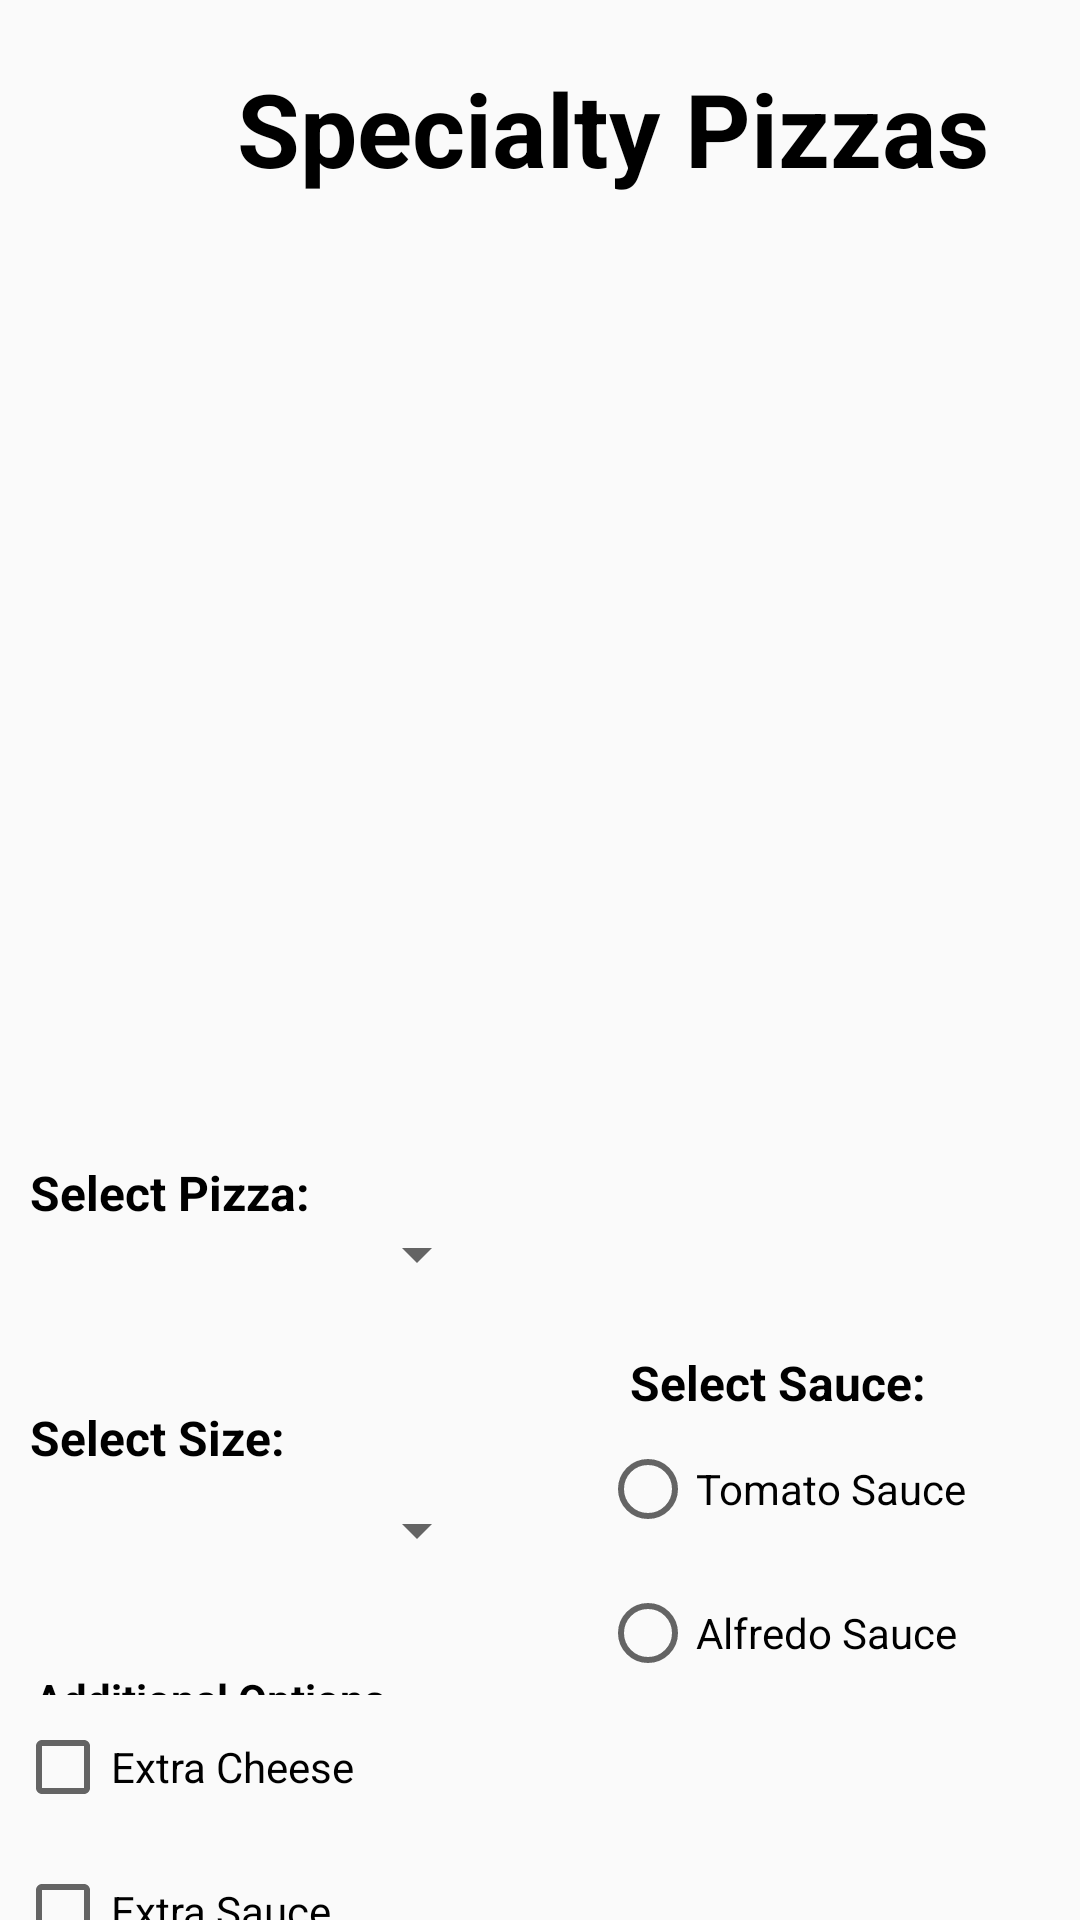

Android layout source for this screen:
<!-- AndroidManifest.xml: activity theme Theme.Rupizzaapp -->
<!-- res/layout/specialtypizzas.xml -->
<?xml version="1.0" encoding="utf-8"?>
<LinearLayout xmlns:android="http://schemas.android.com/apk/res/android"
    android:orientation="vertical"
    android:layout_width="match_parent"
    android:layout_height="match_parent">

    <TextView
        android:id="@+id/textView0"
        android:layout_width="389dp"
        android:layout_height="wrap_content"
        android:text="@string/specialty_pizzas2"
        android:textAlignment="center"
        android:textColor="#000000"
        android:textSize="34sp"
        android:textStyle="bold"
        android:translationX="10dp"
        android:translationY="20dp" />

    <androidx.recyclerview.widget.RecyclerView
        android:id="@+id/specialtyRecycler"
        android:layout_width="401dp"

        android:layout_height="297dp"
        android:translationX="5dp"
        android:translationY="40dp" />

    <RadioButton
        android:id="@+id/tomatoButton"
        android:layout_width="166dp"
        android:layout_height="48dp"
        android:text="@string/tomato_sauce"
        android:translationX="200dp"
        android:translationY="130dp" />

    <RadioButton
        android:id="@+id/alfredoButton"
        android:layout_width="166dp"
        android:layout_height="48dp"
        android:text="@string/alfredo_sauce"
        android:translationX="200dp"
        android:translationY="130dp" />

    <Button
        android:id="@+id/placeOrder"
        android:layout_width="match_parent"
        android:layout_height="wrap_content"
        android:text="@string/place_order2"
        android:translationY="295dp" />

    <TextView
        android:id="@+id/SpecialtyPrice"
        android:layout_width="94dp"
        android:layout_height="wrap_content"
        android:text="@string/price"
        android:textColor="#000000"
        android:textSize="24sp"
        android:textStyle="bold"
        android:translationX="5dp"
        android:translationY="200dp" />

    <EditText
        android:id="@+id/PriceValue"
        android:layout_width="155dp"
        android:layout_height="48dp"
        android:ems="10"
        android:inputType="text"
        android:text="@string/n_a"
        android:translationX="100dp"
        android:translationY="160dp" />

    <TextView
        android:id="@+id/SelectPizza"
        android:layout_width="111dp"
        android:layout_height="wrap_content"
        android:text="@string/select_pizza"
        android:textColor="#000000"
        android:textSize="16sp"
        android:textStyle="bold"
        android:translationX="10dp"
        android:translationY="-180dp" />

    <TextView
        android:id="@+id/textView18"
        android:layout_width="111dp"
        android:layout_height="wrap_content"
        android:text="@string/select_size1"
        android:textColor="#000000"
        android:textSize="16sp"
        android:textStyle="bold"
        android:translationX="10dp"
        android:translationY="-120dp" />

    <TextView
        android:id="@+id/SelectSauce"
        android:layout_width="112dp"
        android:layout_height="wrap_content"
        android:text="@string/select_sauce"
        android:textColor="#000000"
        android:textSize="16sp"
        android:textStyle="bold"
        android:translationX="210dp"
        android:translationY="-160dp" />

    <TextView
        android:id="@+id/Options"
        android:layout_width="130dp"
        android:layout_height="wrap_content"
        android:text="@string/additional_options"
        android:textAlignment="center"
        android:textAllCaps="false"
        android:textColor="#000000"
        android:textStyle="bold"
        android:translationX="5dp"
        android:translationY="-75dp" />

    <CheckBox
        android:id="@+id/extraCheeseCheckbox"
        android:layout_width="130dp"
        android:layout_height="48dp"
        android:text="@string/extra_cheese"
        android:translationX="5dp"
        android:translationY="-75dp" />

    <CheckBox
        android:id="@+id/extraSauceCheckbox"
        android:layout_width="130dp"
        android:layout_height="48dp"
        android:text="@string/extra_sauce"
        android:translationX="5dp"
        android:translationY="-75dp" />

    <Spinner
        android:id="@+id/SelectSizeSpinner"
        android:layout_width="158dp"
        android:layout_height="48dp"
        android:translationX="5dp"
        android:translationY="-250dp" />

    <Spinner
        android:id="@+id/spinnerPizzaTypes"
        android:layout_width="158dp"
        android:layout_height="48dp"
        android:translationX="5dp"
        android:translationY="-390dp" />

    <androidx.recyclerview.widget.RecyclerView
        android:layout_width="401dp"
        android:layout_height="297dp"

        android:translationX="5dp"
        android:translationY="40dp" />

    <RadioButton
        android:id="@+id/radioButton"
        android:layout_width="166dp"
        android:layout_height="48dp"
        android:text="@string/tomato_sauce"
        android:translationX="200dp"
        android:translationY="130dp" />

    <RadioButton
        android:id="@+id/radioButton2"
        android:layout_width="166dp"
        android:layout_height="48dp"
        android:text="@string/alfredo_sauce"
        android:translationX="200dp"
        android:translationY="130dp" />

    <Button
        android:id="@+id/button8"
        android:layout_width="match_parent"
        android:layout_height="wrap_content"
        android:text="@string/place_order2"
        android:translationY="350dp" />

    <TextView
        android:id="@+id/textView10"
        android:layout_width="94dp"
        android:layout_height="wrap_content"
        android:text="@string/price"
        android:textColor="#000000"
        android:textSize="24sp"
        android:textStyle="bold"
        android:translationX="5dp"
        android:translationY="250dp" />

    <EditText
        android:id="@+id/editTextText"
        android:layout_width="155dp"
        android:layout_height="48dp"
        android:ems="10"
        android:inputType="text"
        android:text="@string/n_a"
        android:translationX="100dp"
        android:translationY="210dp" />

    <TextView
        android:id="@+id/textView11"
        android:layout_width="111dp"
        android:layout_height="wrap_content"
        android:text="@string/select_size1"
        android:textColor="#000000"
        android:textSize="16sp"
        android:textStyle="bold"
        android:translationX="10dp"
        android:translationY="-120dp" />

    <TextView
        android:id="@+id/textView15"
        android:layout_width="112dp"
        android:layout_height="wrap_content"
        android:text="@string/select_sauce"
        android:textColor="#000000"
        android:textSize="16sp"
        android:textStyle="bold"
        android:translationX="210dp"
        android:translationY="-140dp" />

    <TextView
        android:id="@+id/textView4"
        android:layout_width="130dp"
        android:layout_height="wrap_content"
        android:text="@string/additional_options"
        android:textAlignment="center"
        android:textAllCaps="false"
        android:textColor="#000000"
        android:textStyle="bold"
        android:translationX="5dp"
        android:translationY="-50dp" />

    <CheckBox
        android:id="@+id/checkBox"
        android:layout_width="130dp"
        android:layout_height="48dp"
        android:text="@string/extra_cheese"
        android:translationX="5dp"
        android:translationY="-50dp" />

    <CheckBox
        android:id="@+id/checkBox2"
        android:layout_width="130dp"
        android:layout_height="48dp"
        android:text="@string/extra_sauce"
        android:translationX="5dp"
        android:translationY="-50dp" />

    <Spinner
        android:id="@+id/spinner2"
        android:layout_width="158dp"
        android:layout_height="48dp"
        android:translationX="5dp"
        android:translationY="-250dp" />

</LinearLayout>
<!-- resources referenced by this layout -->
<resources>
  <string name="additional_options">Additional Options</string>
  <string name="alfredo_sauce">Alfredo Sauce</string>
  <string name="extra_cheese">Extra Cheese</string>
  <string name="extra_sauce">Extra Sauce</string>
  <string name="n_a">N/A</string>
  <string name="place_order2">Place Order</string>
  <string name="price">Price $:</string>
  <string name="select_pizza">Select Pizza:</string>
  <string name="select_sauce">Select Sauce:</string>
  <string name="select_size1">Select Size:</string>
  <string name="specialty_pizzas2">Specialty Pizzas</string>
  <string name="tomato_sauce">Tomato Sauce</string>
  <style name="Theme.Rupizzaapp" parent="android:Theme.Material.Light.NoActionBar" />
</resources>
